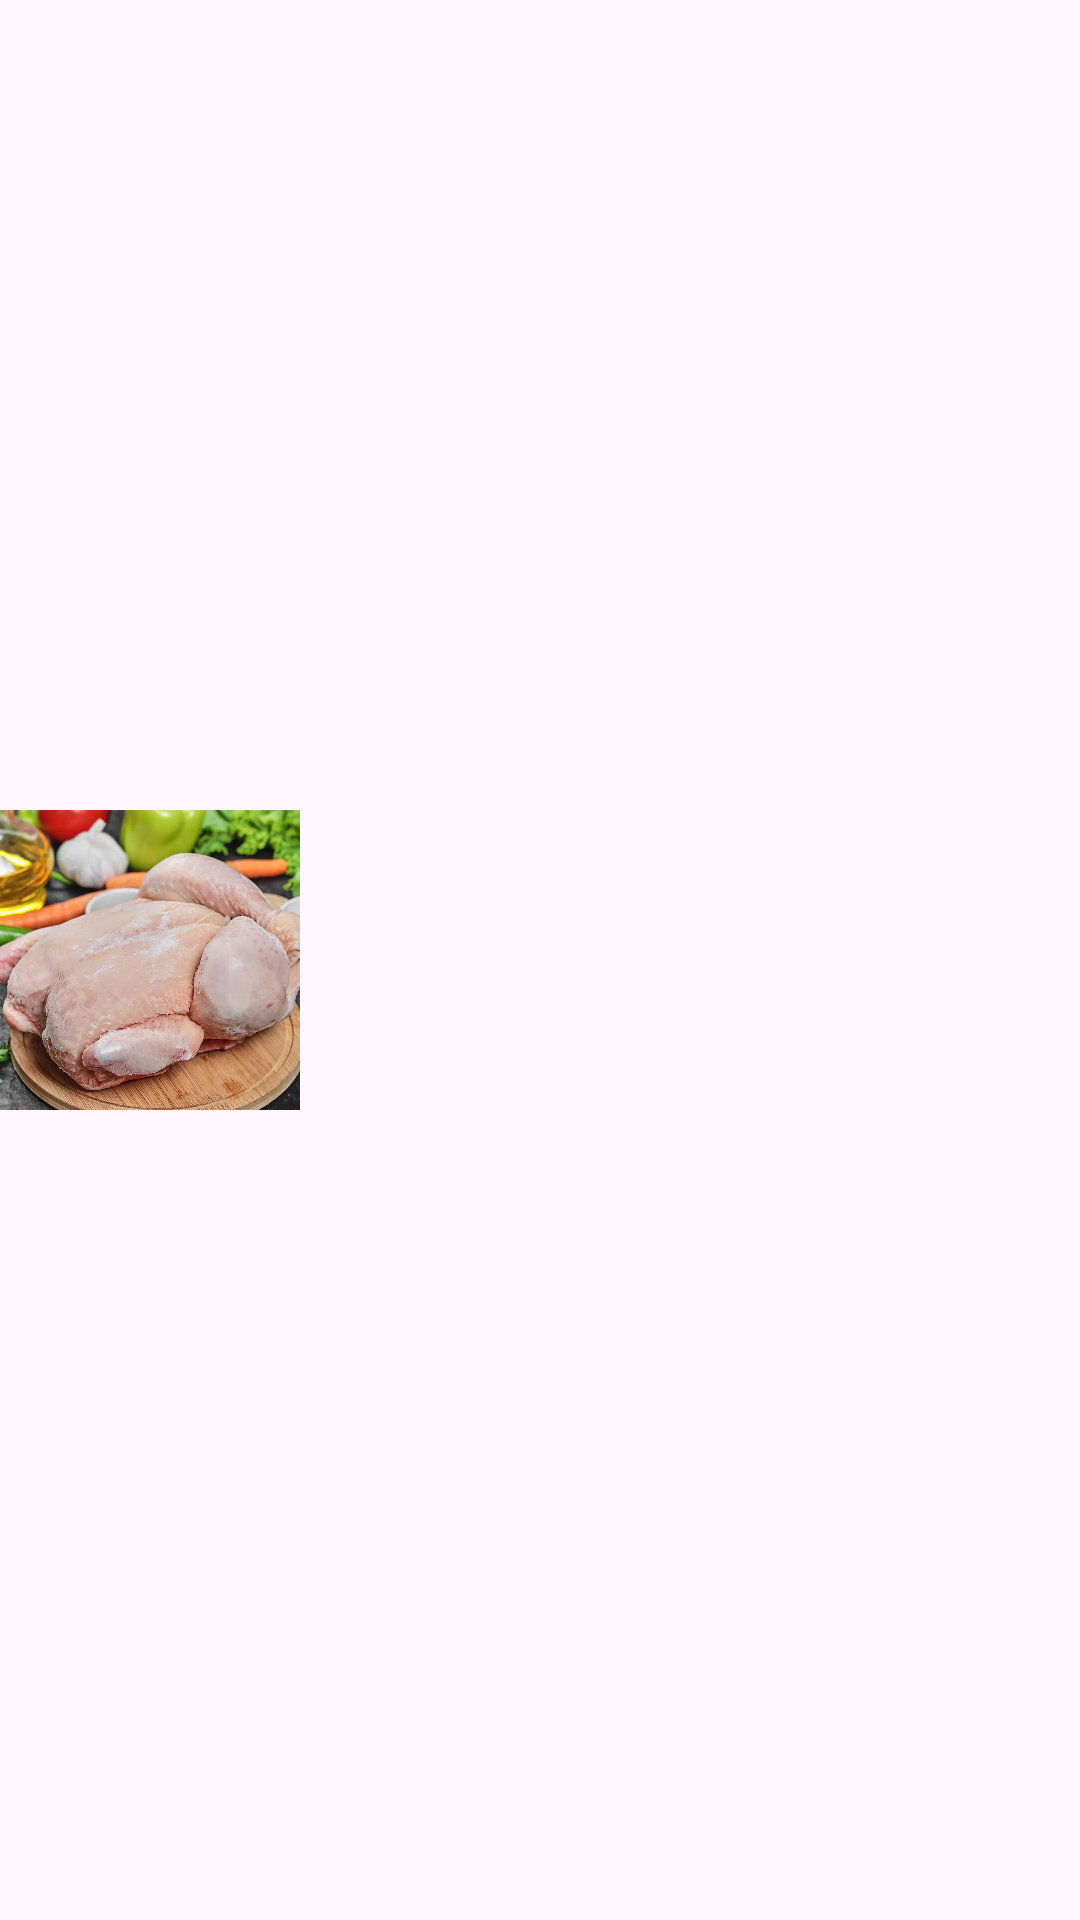

This screen was rendered from an Android layout file. Write that file and the resources it references.
<!-- AndroidManifest.xml: application theme Theme.Poultrylink_mobile -->
<!-- res/layout/payment_products.xml -->
<LinearLayout
    xmlns:android="http://schemas.android.com/apk/res/android"
    android:layout_width="match_parent"
    android:layout_height="wrap_content"
    android:orientation="horizontal"
    android:layout_marginTop="10dp">

    
    <ImageView
        android:id="@+id/product_image"
        android:layout_width="100dp"
        android:layout_height="100dp"
        android:src="@drawable/ayam"
        android:scaleType="centerCrop"
        android:layout_gravity="center_vertical" />

    
    <LinearLayout
        android:layout_width="wrap_content"
        android:layout_height="wrap_content"
        android:orientation="vertical"
        android:layout_marginStart="16dp"
        android:gravity="center_vertical">

        <TextView
            android:id="@+id/product_name"
            android:layout_width="wrap_content"
            android:layout_height="wrap_content"
            android:textSize="16sp"
            android:textStyle="bold"
            android:textColor="#000000" />

        <TextView
            android:id="@+id/product_price"
            android:layout_width="wrap_content"
            android:layout_height="wrap_content"
            android:textSize="16sp"
            android:textColor="#000000" />

        <TextView
            android:id="@+id/product_quantity"
            android:layout_width="wrap_content"
            android:layout_height="wrap_content"
            android:layout_marginVertical="8dp"
            android:textSize="14sp"
            android:textColor="#808080" />

        
        <LinearLayout
            android:id="@+id/plusminus"
            android:layout_width="70dp"
            android:visibility="gone"
            android:layout_height="30dp"
            android:orientation="horizontal"
            android:background="@drawable/buttoncart"
            android:gravity="center"
            android:padding="8dp"
            android:elevation="8dp">

            
            <ImageButton
                android:id="@+id/minus"
                android:layout_width="20dp"
                android:layout_height="40dp"
                android:src="@drawable/minus"
                android:textColor="#FFFFFF"
                android:background="@android:color/transparent"/>

            
            <TextView
                android:id="@+id/quantity"
                android:layout_width="5dp"
                android:layout_height="wrap_content"
                android:text="1"
                android:textSize="10sp"
                android:textColor="#FFFFFF"
                android:layout_marginHorizontal="8dp"/>

            
            <ImageButton
                android:id="@+id/plus"
                android:layout_width="20dp"
                android:layout_height="40dp"
                android:src="@drawable/plus"
                android:textColor="#FFFFFF"
                android:background="@android:color/transparent"/>

        </LinearLayout>
    </LinearLayout>
</LinearLayout>
<!-- resources referenced by this layout -->
<resources>
  <!-- drawable ayam: jpg bitmap (drawable, 91748 bytes) -->
  <!-- drawable buttoncart (drawable) -->
  <vector xmlns:android="http://schemas.android.com/apk/res/android"
      android:width="66dp"
      android:height="28dp"
      android:viewportWidth="66"
      android:viewportHeight="28">
    <path
        android:pathData="M10,0L56,0A10,10 0,0 1,66 10L66,18A10,10 0,0 1,56 28L10,28A10,10 0,0 1,0 18L0,10A10,10 0,0 1,10 0z"
        android:fillColor="#FF6600"/>
  </vector>
  <!-- drawable minus (drawable) -->
  <vector xmlns:android="http://schemas.android.com/apk/res/android"
      android:width="7dp"
      android:height="2dp"
      android:viewportWidth="7"
      android:viewportHeight="2">
    <path
        android:pathData="M6.0476,0.3864V1.6364H0.9567V0.3864H6.0476Z"
        android:fillColor="#ffffff"/>
  </vector>
  <!-- drawable plus (drawable) -->
  <vector xmlns:android="http://schemas.android.com/apk/res/android"
      android:width="9dp"
      android:height="9dp"
      android:viewportWidth="9"
      android:viewportHeight="9">
    <path
        android:pathData="M3.8629,8.2045V0.7045H5.1357V8.2045H3.8629ZM0.7493,5.0909V3.8182H8.2493V5.0909H0.7493Z"
        android:fillColor="#ffffff"/>
  </vector>
  <style name="Theme.Poultrylink_mobile" parent="Base.Theme.Poultrylink_mobile" />
  <style name="Base.Theme.Poultrylink_mobile" parent="Theme.Material3.DayNight.NoActionBar">
          
          
      </style>
</resources>
